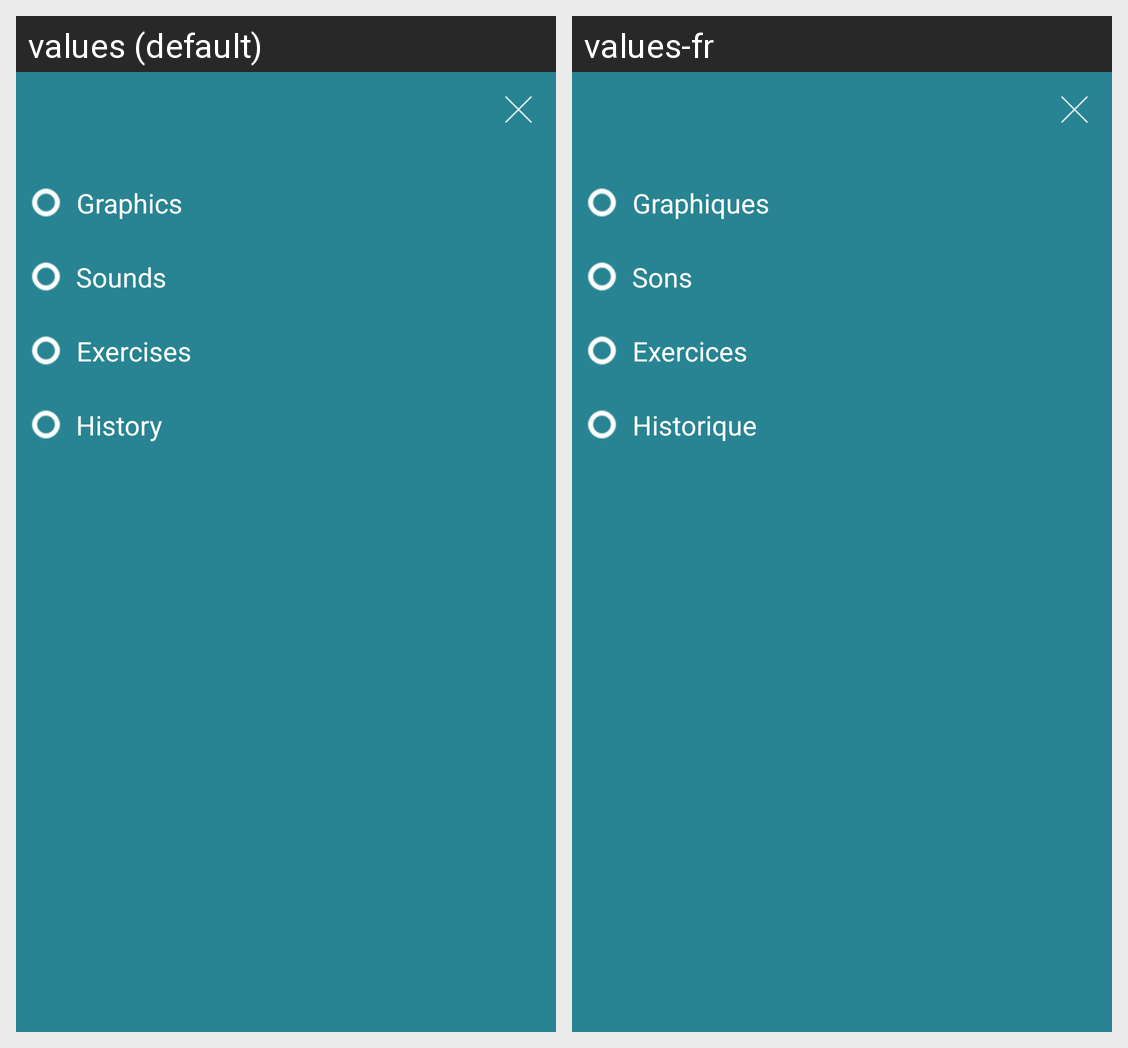

This grid shows one Android layout under two languages. Give, for every string resource on the screen, its name, the default text and each shown locale's text.
Android screen res/layout/drawer_right.xml rendered under 2 locales, left to right: values (default), values-fr. Device: Nexus 5 (rendered at 1080×1920; each locale shown at half size, 540×960, under a caption strip naming it); theme android:Theme.NoTitleBar.Fullscreen.
Strings drawn on this screen, with the default value and each locale's value (text and hints the layout hard-codes, and strings that could not be matched under every locale, appear in the picture but are not listed):

drawer_right_option_animations
  values: Graphics
  values-fr: Graphiques

drawer_right_option_sound
  values: Sounds
  values-fr: Sons

drawer_right_option_exercises
  values: Exercises
  values-fr: Exercices

drawer_right_option_history
  values: History
  values-fr: Historique
